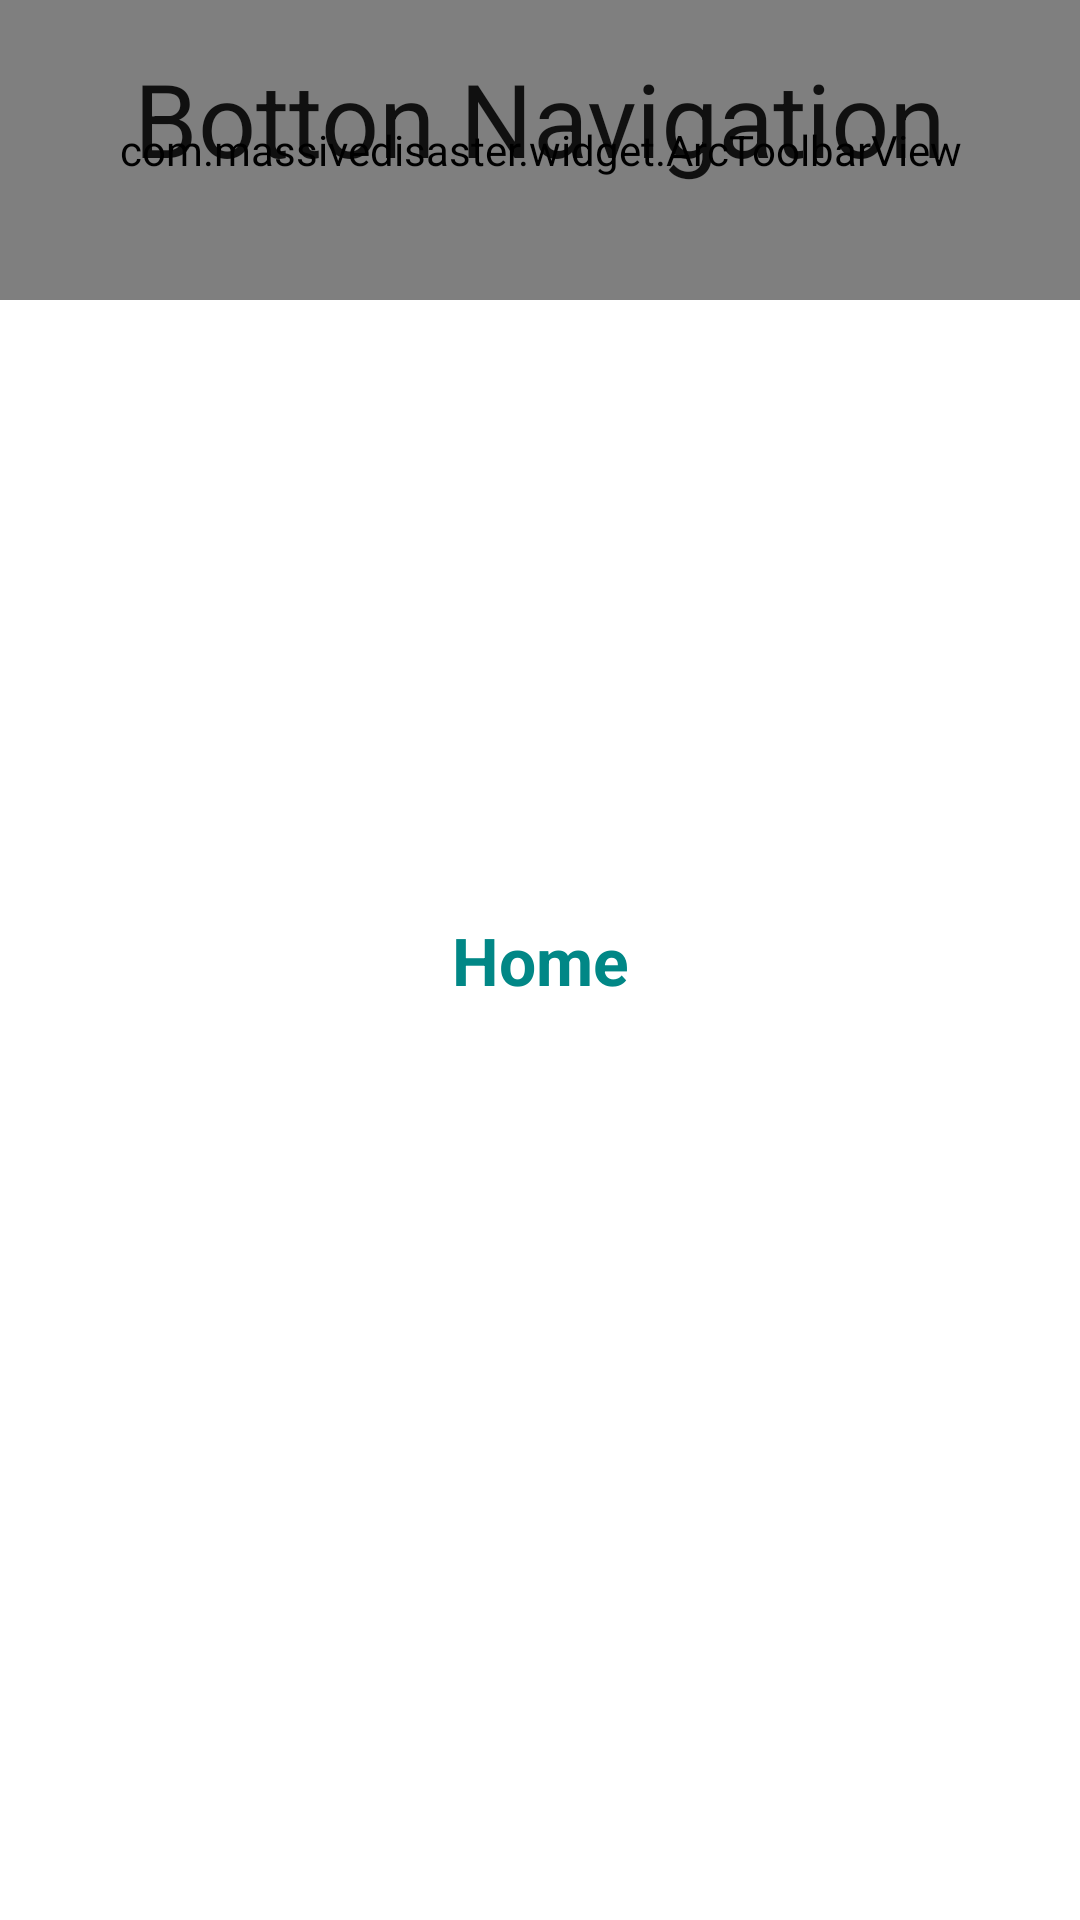

This screen was rendered from an Android layout file. Write that file and the resources it references.
<!-- AndroidManifest.xml: application theme Theme.UASPAB -->
<!-- res/layout/fragment_home.xml -->
<?xml version="1.0" encoding="utf-8"?>
<androidx.constraintlayout.widget.ConstraintLayout xmlns:android="http://schemas.android.com/apk/res/android"
    xmlns:tools="http://schemas.android.com/tools"
    android:layout_width="match_parent"
    android:layout_height="match_parent"
    xmlns:app="http://schemas.android.com/apk/res-auto"
    android:background="@color/white"
    tools:context=".FragmentHome">

    <com.google.android.material.appbar.AppBarLayout
        android:id="@+id/appbar"
        android:layout_width="match_parent"
        android:layout_height="100dp"
        android:background="@drawable/wave_green"
        app:elevation="0dp">

        <com.google.android.material.appbar.CollapsingToolbarLayout
            android:id="@+id/toolbar_layout"
            android:layout_width="match_parent"
            android:layout_height="match_parent"
            android:fitsSystemWindows="true"
            app:collapsedTitleTextAppearance="@style/Toolbar.TitleText"
            app:contentScrim="?attr/colorPrimary"
            app:expandedTitleGravity="center"
            app:expandedTitleMarginBottom="50dp"
            app:expandedTitleTextAppearance="@style/Toolbar.TitleText"
            app:layout_scrollFlags="enterAlways"
            app:title="@string/app_name"
            app:toolbarId="@+id/toolbar">

            <com.massivedisaster.widget.ArcToolbarView
                android:id="@+id/arcToolbar"
                android:layout_width="match_parent"
                android:layout_height="match_parent"
                android:background="@android:color/transparent" />

            <androidx.appcompat.widget.Toolbar
                android:id="@+id/toolbar"
                android:layout_width="match_parent"
                android:layout_height="?attr/actionBarSize"
                app:layout_collapseMode="pin" />

        </com.google.android.material.appbar.CollapsingToolbarLayout>

    </com.google.android.material.appbar.AppBarLayout>

    
    <TextView
        android:layout_width="wrap_content"
        android:layout_height="wrap_content"
        android:text="Home"
        android:textSize="22dp"
        android:textColor="@color/teal_700"
        android:textStyle="bold"
        app:layout_constraintBottom_toBottomOf="parent"
        app:layout_constraintEnd_toEndOf="parent"
        app:layout_constraintHorizontal_bias="0.5"
        app:layout_constraintStart_toStartOf="parent"
        app:layout_constraintTop_toTopOf="parent"
        />

</androidx.constraintlayout.widget.ConstraintLayout>
<!-- resources referenced by this layout -->
<resources>
  <color name="teal_700">#FF018786</color>
  <color name="white">#FFFFFFFF</color>
  <!-- drawable wave_green (drawable) -->
  <?xml version="1.0" encoding="utf-8"?>
  <vector android:height="84.0dip" android:width="360.0dip" android:viewportWidth="360.0" android:viewportHeight="84.0"
      xmlns:android="http://schemas.android.com/apk/res/android" xmlns:aapt="http://schemas.android.com/aapt">
      <path android:fillColor="#16a085" android:pathData="M-120,-20a300,160 0,1 0,600 0a300,160 0,1 0,-600 0z" android:strokeColor="#00000000" android:strokeWidth="1.0" android:fillType="evenOdd" />
      <path android:fillColor="#ffffffff" android:pathData="M360,19C352.582,41.202 331.338,50.823 296.266,47.862C243.659,43.422 200.15,29.245 146.721,63.404C111.102,86.176 62.195,72.3 -0,21.775L-0,108C54.667,129.333 114.667,140 180,140C245.333,140 305.333,129.333 360,108L360,19Z" android:strokeColor="#00000000" android:strokeWidth="1.0" android:fillAlpha="0.06" android:fillType="evenOdd" />
      <path android:fillColor="#ffece1ff" android:pathData="M360,1.097C336.2,-3.603 310.871,6.803 284.011,32.315C243.722,70.584 228.244,69.217 193.816,55.478C159.389,41.739 55.35,33.012 -0,64C-36.9,84.659 -36.9,99.325 -0,108C53.333,129.333 113.333,140 180,140C246.667,140 306.667,129.333 360,108L360,1.097Z" android:strokeColor="#00000000" android:strokeWidth="1.0" android:fillAlpha="0.05" android:fillType="evenOdd" />
  </vector>
  <string name="app_name">Botton Navigation</string>
  <style name="Theme.UASPAB" parent="Theme.MaterialComponents.DayNight.NoActionBar">
          
          <item name="colorPrimary">@color/purple_500</item>
          <item name="colorPrimaryVariant">@color/purple_700</item>
          <item name="colorOnPrimary">@color/white</item>
          
          <item name="colorSecondary">@color/teal_200</item>
          <item name="colorSecondaryVariant">@color/teal_700</item>
          <item name="colorOnSecondary">@color/black</item>
          
          <item name="android:statusBarColor" tools:targetApi="l">?attr/colorSecondaryVariant</item>
          
      </style>
  <color name="purple_500">#FF6200EE</color>
  <color name="purple_700">#FF3700B3</color>
  <color name="teal_200">#FF03DAC5</color>
  <color name="black">#FF000000</color>
</resources>
